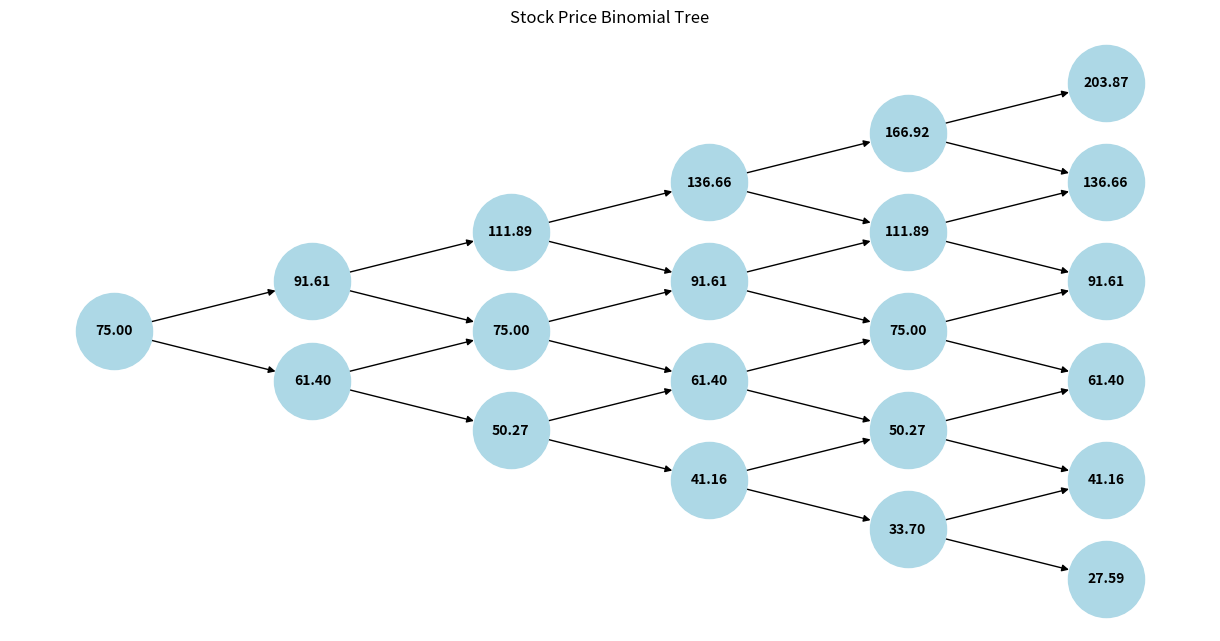
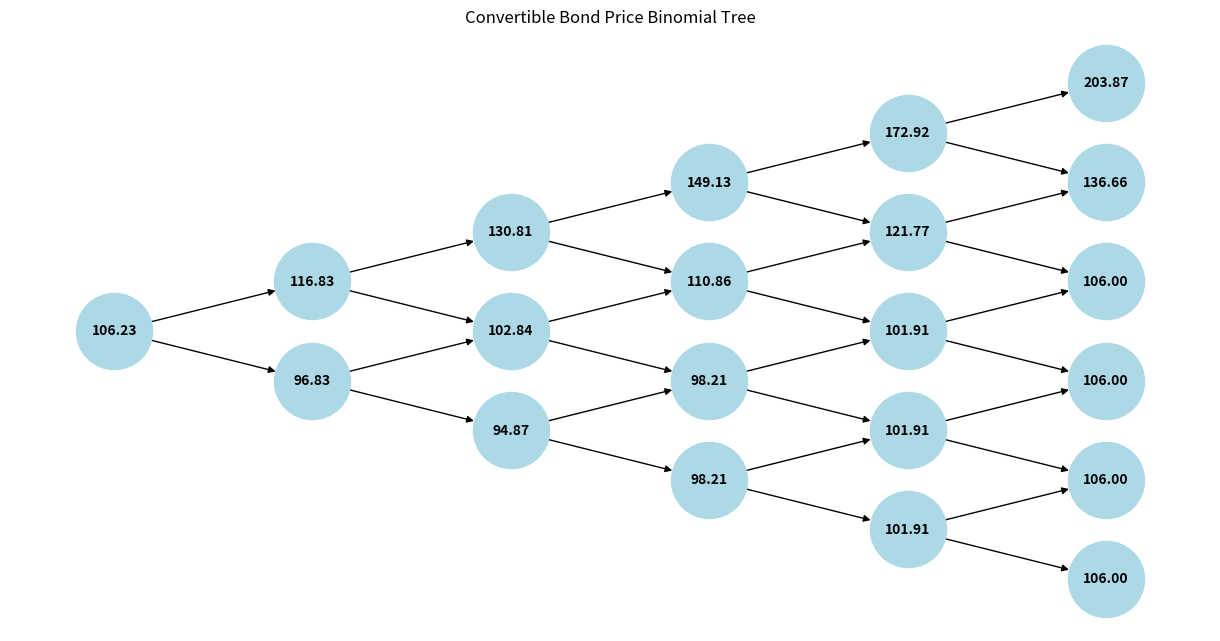
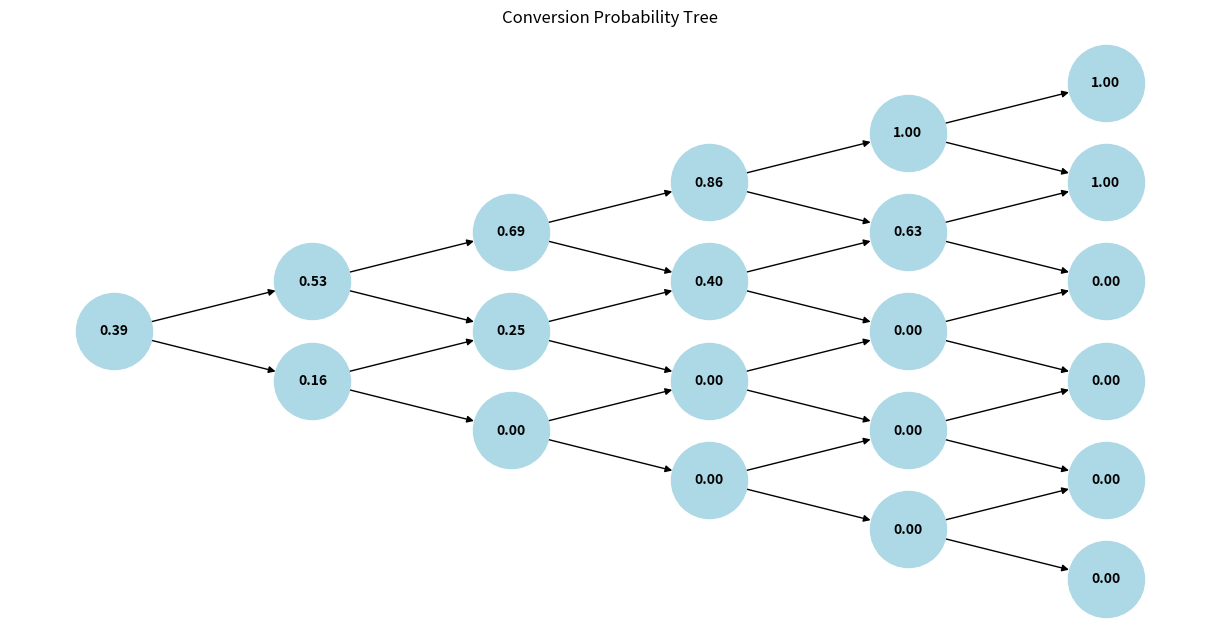

Source code (Python) for these figures, in order:
import numpy as np
import networkx as nx
import matplotlib.pyplot as plt

AmeEur='e'
S=75
T2=5
t1=0
r=0.07
q=0
b=r-q
k=0.03
m=1
sigma=0.2
F=100
X=100
Coupon=6
N=5

CRatio=F/X

OptionValue = np.zeros((N+1, N+1))
ConversionProbability = np.zeros((N+1, N+1))
StockPrice = np.zeros((N+1, N+1))  # Now it's a 2D array

dt = T2/N

u = np.exp(sigma*np.sqrt(dt))
d = 1/u
p = (np.exp((r-q)*dt)-d)/(u-d)

# Build the Stock Price Tree
for i in range(N+1):
    for j in range(i+1):
        StockPrice[j, i] = S * (u**j) * (d**(i-j))

# Initialize Option Values and Conversion Probabilities
for i in range(N+1):
    OptionValue[i, N] = np.max([F + Coupon, CRatio * StockPrice[i, N]])
    if OptionValue[i, N] == F + Coupon:
        ConversionProbability[i, N] = 0
    else:
        ConversionProbability[i, N] = 1

CouponTime = T2

# Backward calculation for Option Value and Conversion Probability
for j in range(N-1, -1, -1):
    if CouponTime != (T2 - np.ceil((N-j+1) * dt)):
        CouponPayment = 1
        CouponTime = T2 - np.ceil((N-j) * dt)
        Time = CouponTime - dt * j
    else:
        CouponPayment = 0
    for i in range(j+1):
        ru = ConversionProbability[i+1, j+1] * r + (1 - ConversionProbability[i+1, j+1]) * (r + k)
        rd = ConversionProbability[i, j+1] * r + (1 - ConversionProbability[i, j+1]) * (r + k)
        if CouponPayment == 1:
            CouponValue = Coupon * (p * np.exp(-ru*Time) + (1-p) * np.exp(-rd*Time))
        else:
            CouponValue = 0
        OptionValue[i, j] = CouponValue + p * OptionValue[i+1, j+1] * np.exp(-ru*dt) + (1-p) * OptionValue[i, j+1] * np.exp(-rd*dt)
        ConversionProbability[i, j] = p * ConversionProbability[i+1, j+1] + (1-p) * ConversionProbability[i, j+1]

# Plotting function for binomial tree
def plot_binomial_tree(tree, title):
    steps = tree.shape[1] - 1
    G = nx.DiGraph()

    pos = {}
    labels = {}
    
    # Define the horizontal offset to center the nodes at each level
    for i in range(steps + 1):
        for j in range(i + 1):
            node = f"{i},{j}"
            G.add_node(node)
            pos[node] = (i, j - (i / 2))  # Adjust vertical position to center the tree
            labels[node] = f"{tree[j, i]:.2f}"

            if i < steps:
                G.add_edge(node, f"{i+1},{j}")
                G.add_edge(node, f"{i+1},{j+1}")

    # Plot
    plt.figure(figsize=(12, 6))
    nx.draw(G, pos, labels=labels, with_labels=True, node_size=3000, node_color="lightblue", font_size=10, font_weight="bold", edge_color="black")
    plt.title(title)
    plt.show()

# Plot the stock price tree
plot_binomial_tree(StockPrice, "Stock Price Binomial Tree")

# Plot the bond price tree
plot_binomial_tree(OptionValue, "Convertible Bond Price Binomial Tree")

# Plot the conversion probability tree
plot_binomial_tree(ConversionProbability, "Conversion Probability Tree")
